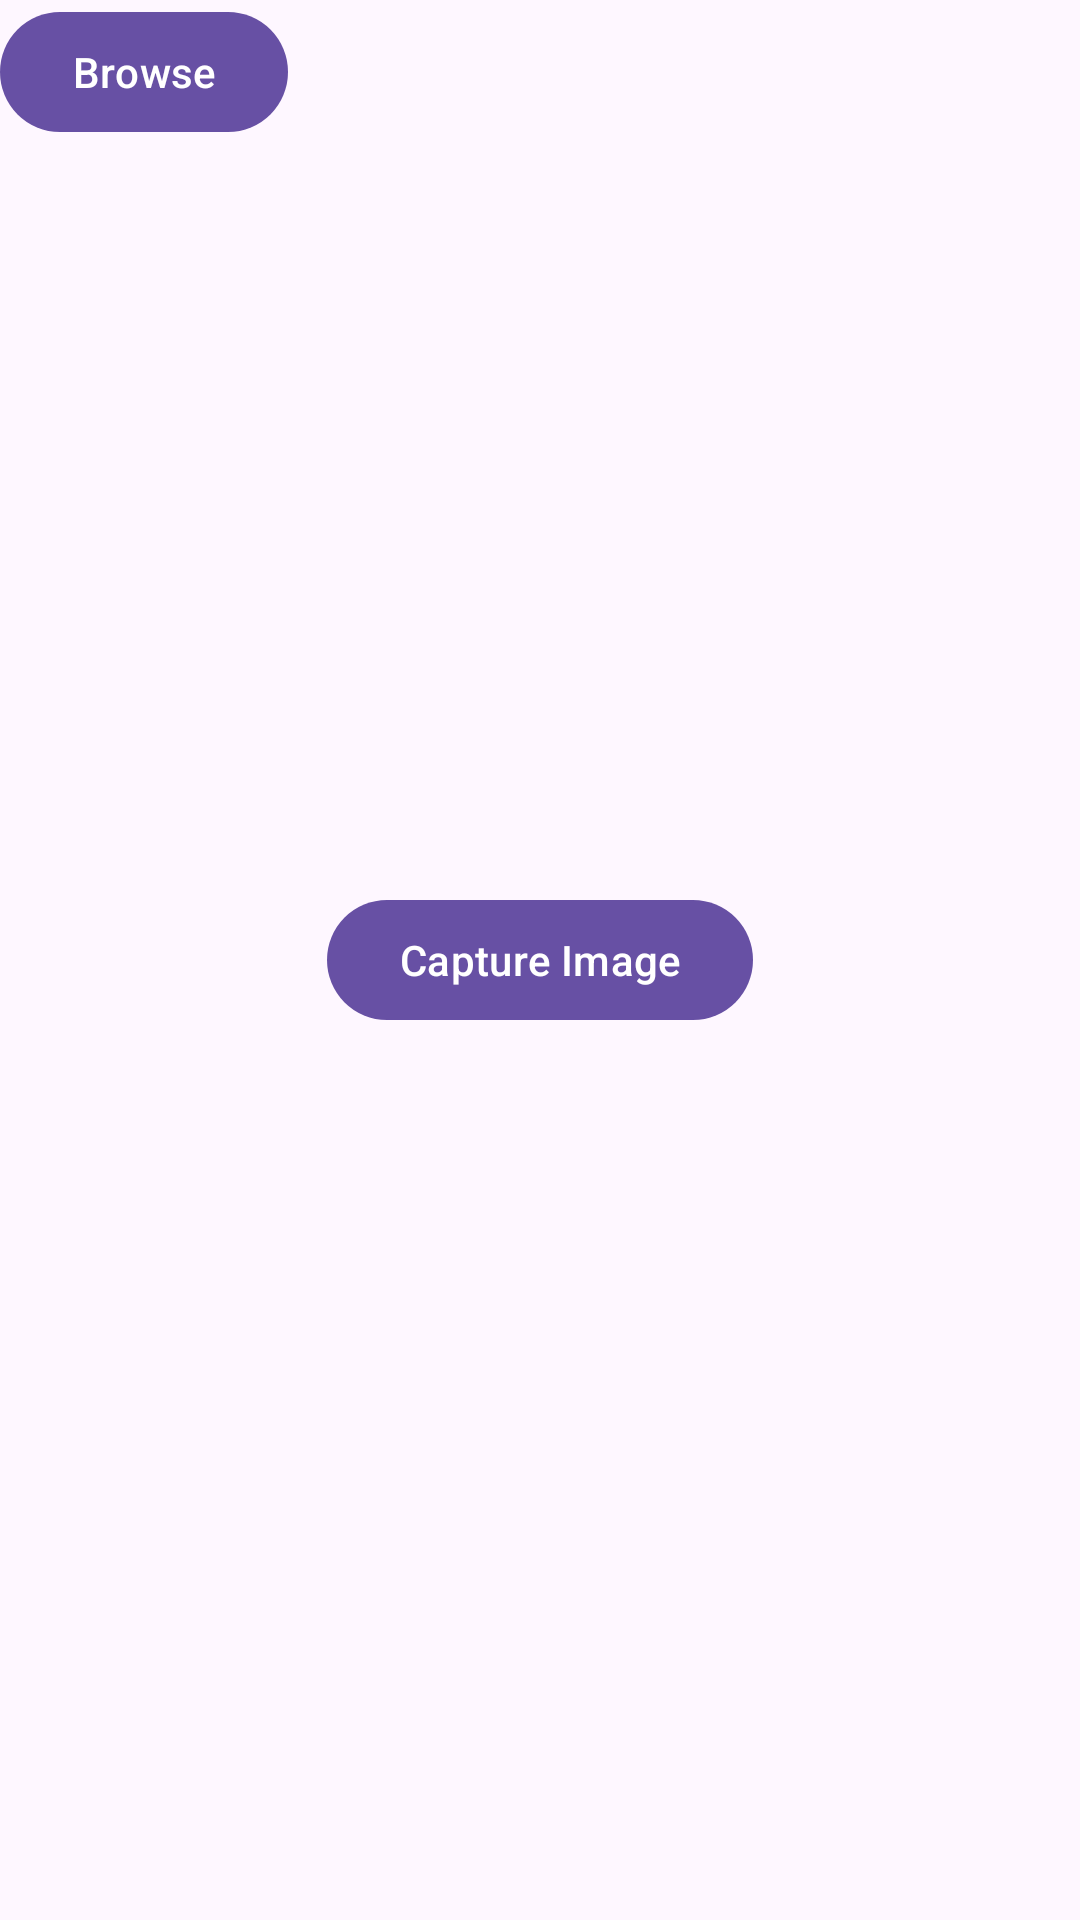

Layout XML and referenced resources for this Android screen:
<!-- AndroidManifest.xml: application theme Theme.MyApplication_photo -->
<!-- res/layout/activity_main.xml -->
<?xml version="1.0" encoding="utf-8"?>
<RelativeLayout xmlns:android="http://schemas.android.com/apk/res/android"
    xmlns:tools="http://schemas.android.com/tools"
    android:layout_width="match_parent"
    android:layout_height="match_parent"
    tools:context=".MainActivity">

    <Button
        android:id="@+id/button_capture"
        android:layout_width="wrap_content"
        android:layout_height="wrap_content"
        android:text="Capture Image"
        android:layout_centerInParent="true"
        android:layout_margin="16dp"/>

    <Button
        android:id="@+id/button_browse"
        android:layout_width="wrap_content"
        android:layout_height="wrap_content"
        android:text="Browse" />

    <ImageView
        android:id="@+id/imageView"
        android:layout_width="match_parent"
        android:layout_height="match_parent"
        android:layout_below="@id/button_capture"
        android:visibility="gone"
        android:scaleType="centerCrop"/>

</RelativeLayout>
<!-- resources referenced by this layout -->
<resources>
  <style name="Theme.MyApplication_photo" parent="Base.Theme.MyApplication_photo" />
  <style name="Base.Theme.MyApplication_photo" parent="Theme.Material3.DayNight.NoActionBar">
          
          
      </style>
</resources>
